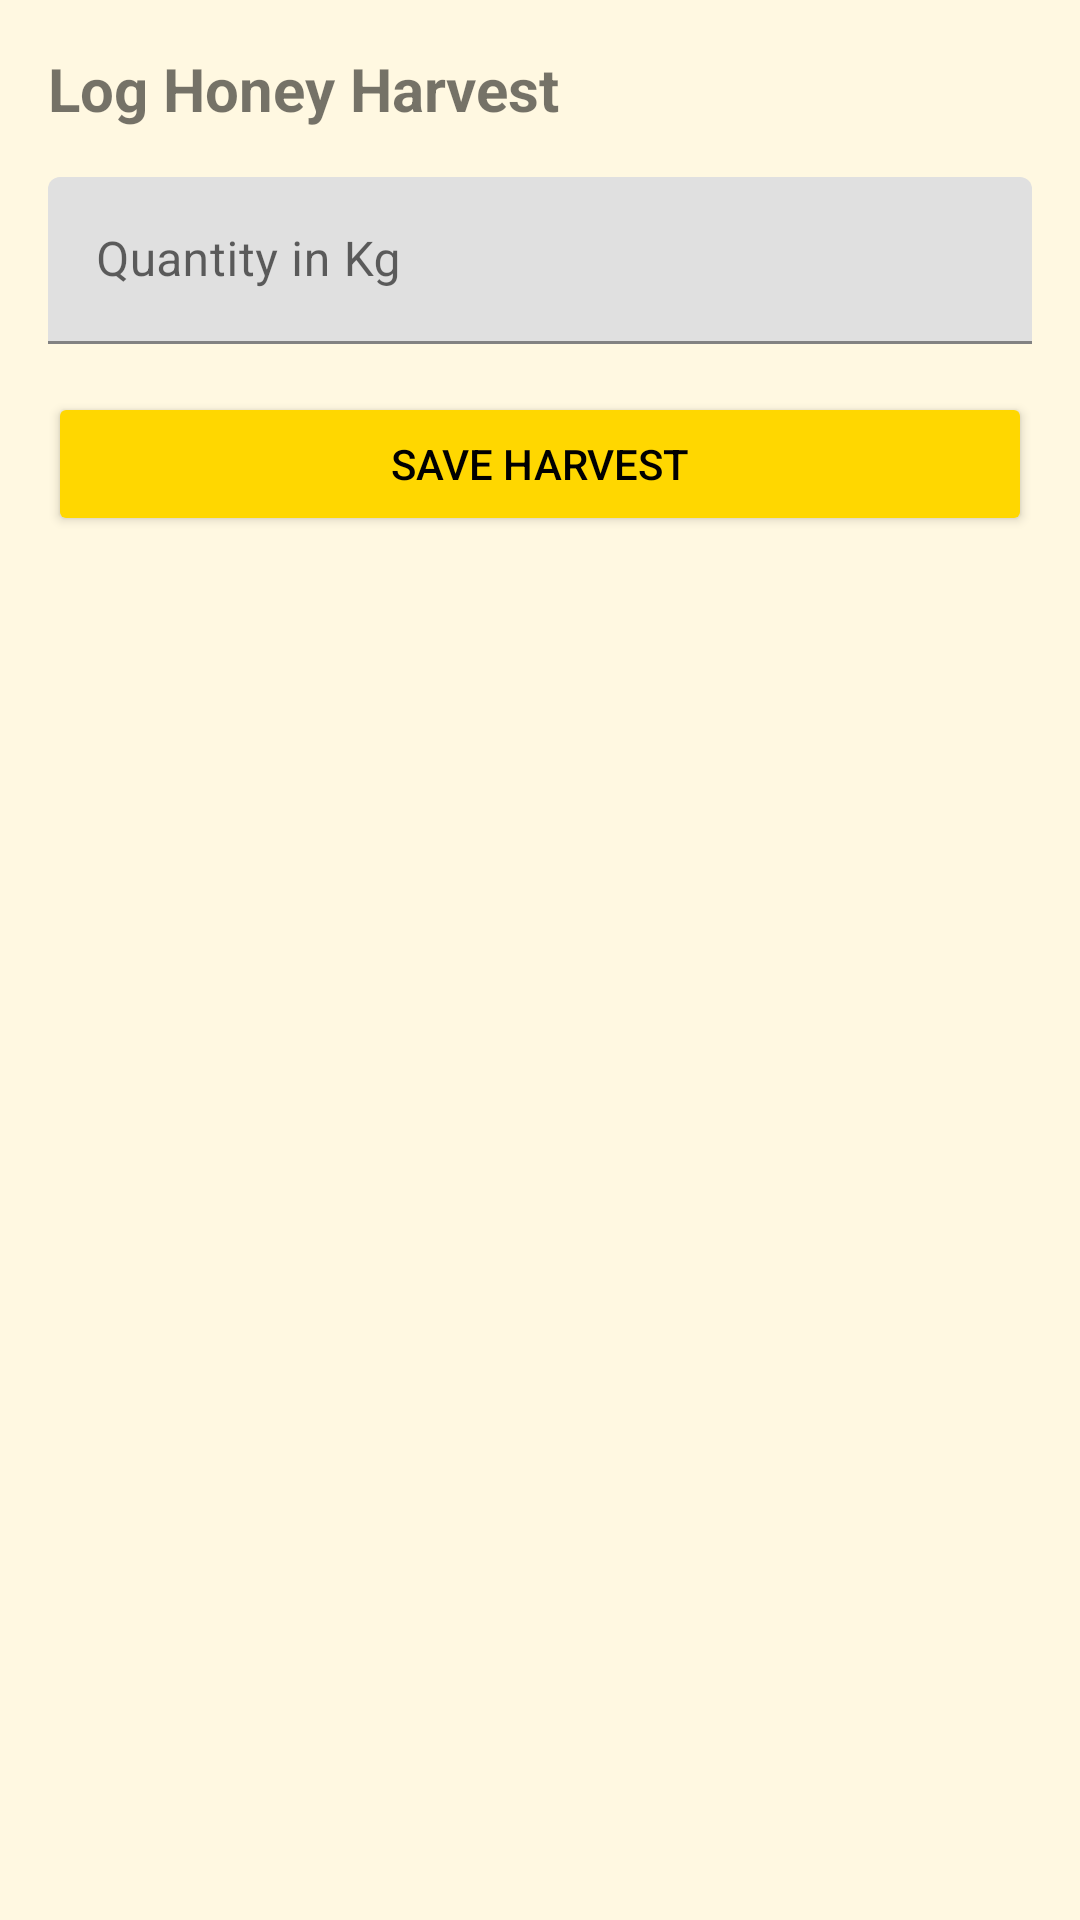

Here is an Android app screen rendered from its layout file. Give the layout XML and the strings, colors and styles it references.
<!-- AndroidManifest.xml: application theme Theme.AndroidAppDevelopmentUsingGenAIMadhuMargaAgriculture -->
<!-- res/layout/activity_add_harvest.xml -->
<?xml version="1.0" encoding="utf-8"?>
<LinearLayout xmlns:android="http://schemas.android.com/apk/res/android"
    android:layout_width="match_parent"
    android:layout_height="match_parent"
    android:orientation="vertical"
    android:padding="16dp">

    <TextView
        android:layout_width="wrap_content"
        android:layout_height="wrap_content"
        android:text="@string/log_harvest"
        android:textSize="20sp"
        android:textStyle="bold"
        android:layout_marginBottom="16dp" />

    <com.google.android.material.textfield.TextInputLayout
        android:layout_width="match_parent"
        android:layout_height="wrap_content"
        android:layout_marginBottom="16dp">

        <com.google.android.material.textfield.TextInputEditText
            android:id="@+id/editTextQuantity"
            android:layout_width="match_parent"
            android:layout_height="wrap_content"
            android:hint="@string/hint_quantity"
            android:inputType="numberDecimal" />
    </com.google.android.material.textfield.TextInputLayout>

    <Button
        android:id="@+id/buttonSaveHarvest"
        android:layout_width="match_parent"
        android:layout_height="wrap_content"
        android:text="@string/btn_save_harvest"
        android:backgroundTint="#FFD700"
        android:textColor="@android:color/black" />

</LinearLayout>
<!-- resources referenced by this layout -->
<resources>
  <string name="btn_save_harvest">Save Harvest</string>
  <string name="hint_quantity">Quantity in Kg</string>
  <string name="log_harvest">Log Honey Harvest</string>
  <style name="Theme.AndroidAppDevelopmentUsingGenAIMadhuMargaAgriculture" parent="Theme.MaterialComponents.Light.NoActionBar">
          
          <item name="colorPrimary">@color/primary</item>
          <item name="colorPrimaryVariant">@color/primary_variant</item>
          <item name="colorOnPrimary">@color/on_primary</item>
          
          <item name="colorSecondary">@color/secondary</item>
          <item name="colorOnSecondary">@color/white</item>
          
          <item name="android:statusBarColor">?attr/colorPrimaryVariant</item>
  
          <item name="android:windowBackground">@color/background</item>
      </style>
  <color name="primary">#FFD700</color>
  <color name="primary_variant">#FFA000</color>
  <color name="on_primary">#000000</color>
  <color name="secondary">#8B4513</color>
  <color name="white">#FFFFFFFF</color>
  <color name="background">#FFF8E1</color>
</resources>
